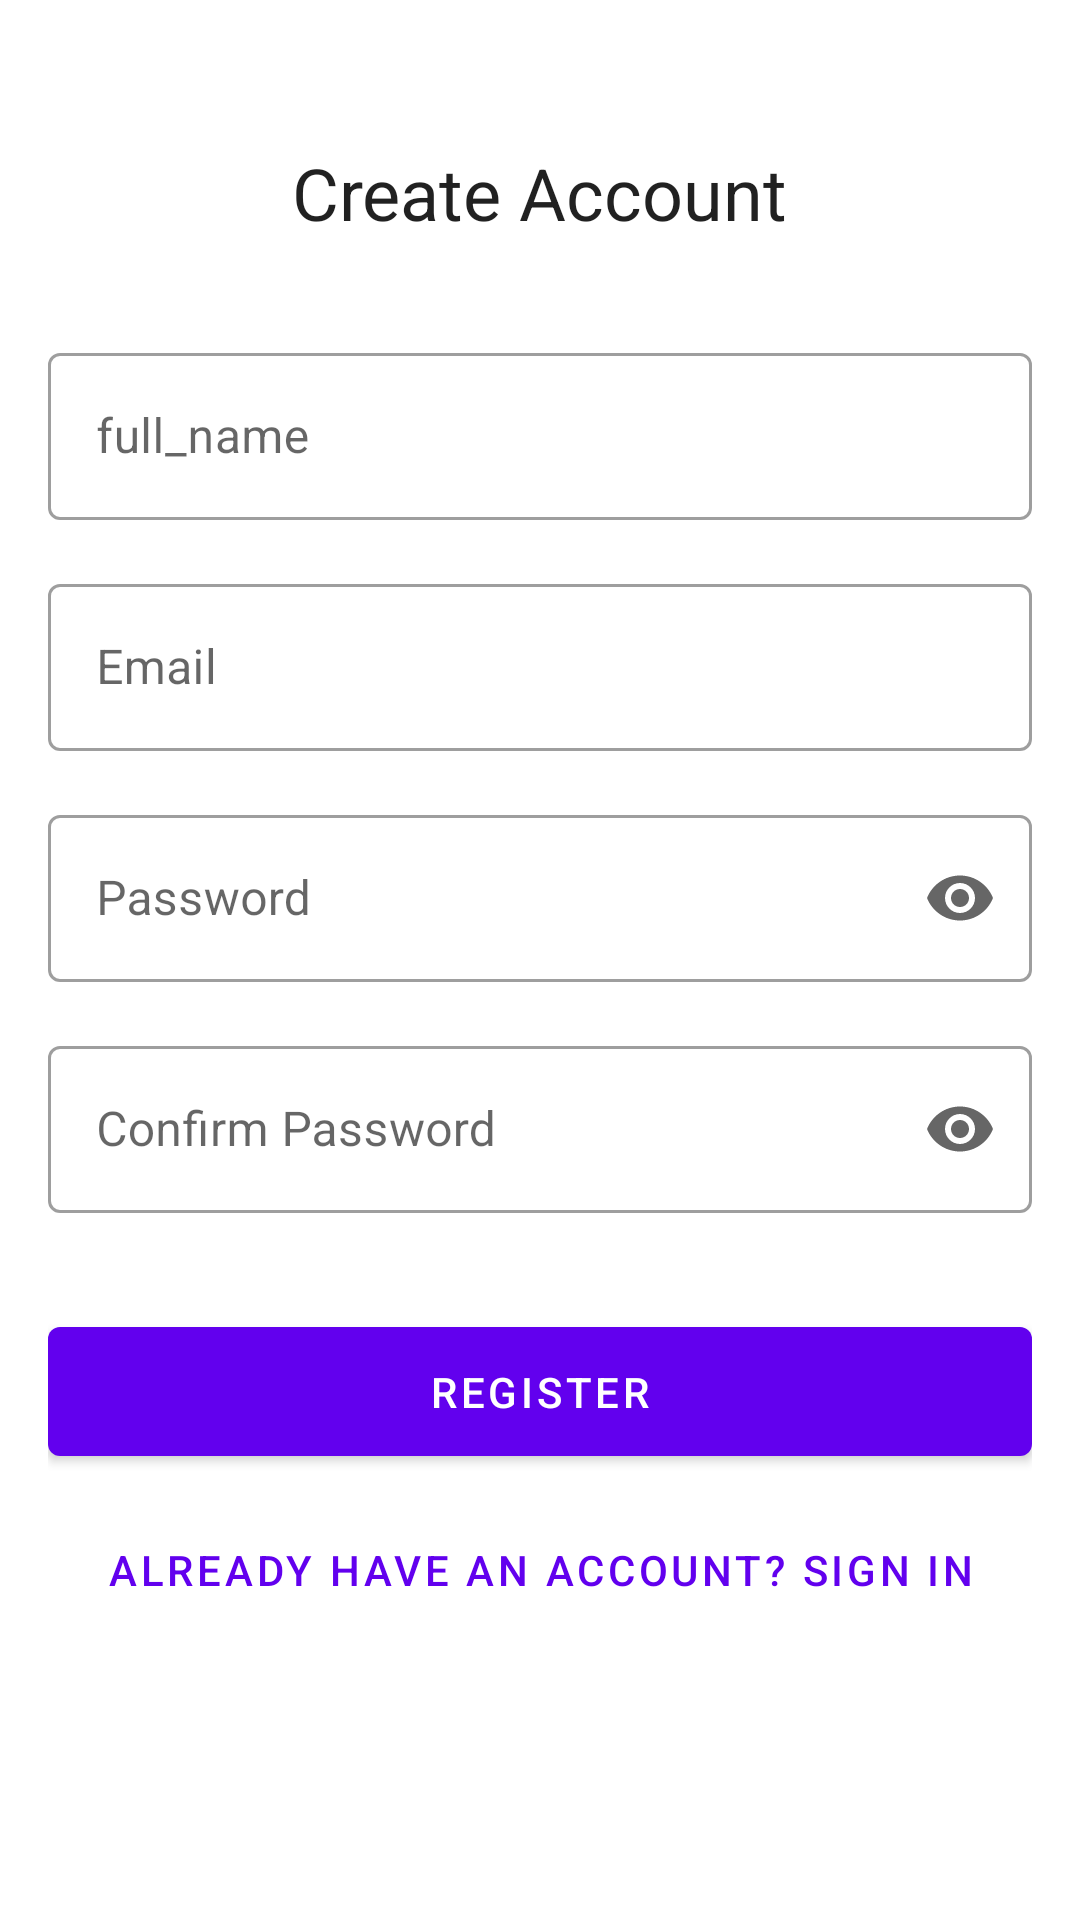

Layout XML and referenced resources for this Android screen:
<!-- AndroidManifest.xml: activity theme Theme.MealMate -->
<!-- res/layout/fragment_register.xml -->
<?xml version="1.0" encoding="utf-8"?>
<ScrollView xmlns:android="http://schemas.android.com/apk/res/android"
    xmlns:app="http://schemas.android.com/apk/res-auto"
    android:layout_width="match_parent"
    android:layout_height="match_parent"
    android:fillViewport="true">

    <androidx.constraintlayout.widget.ConstraintLayout
        android:layout_width="match_parent"
        android:layout_height="wrap_content"
        android:padding="16dp">

        <TextView
            android:id="@+id/textViewTitle"
            android:layout_width="wrap_content"
            android:layout_height="wrap_content"
            android:layout_marginTop="32dp"
            android:text="@string/create_account"
            android:textAppearance="@style/TextAppearance.MaterialComponents.Headline5"
            app:layout_constraintEnd_toEndOf="parent"
            app:layout_constraintStart_toStartOf="parent"
            app:layout_constraintTop_toTopOf="parent" />

        <com.google.android.material.textfield.TextInputLayout
            android:id="@+id/textInputLayoutName"
            style="@style/Widget.MaterialComponents.TextInputLayout.OutlinedBox"
            android:layout_width="match_parent"
            android:layout_height="wrap_content"
            android:layout_marginTop="32dp"
            android:hint="@string/full_name"
            app:layout_constraintTop_toBottomOf="@id/textViewTitle">

            <com.google.android.material.textfield.TextInputEditText
                android:id="@+id/editTextName"
                android:layout_width="match_parent"
                android:layout_height="wrap_content"
                android:inputType="textPersonName" />
        </com.google.android.material.textfield.TextInputLayout>

        <com.google.android.material.textfield.TextInputLayout
            android:id="@+id/textInputLayoutEmail"
            style="@style/Widget.MaterialComponents.TextInputLayout.OutlinedBox"
            android:layout_width="match_parent"
            android:layout_height="wrap_content"
            android:layout_marginTop="16dp"
            android:hint="@string/email"
            app:layout_constraintTop_toBottomOf="@id/textInputLayoutName">

            <com.google.android.material.textfield.TextInputEditText
                android:id="@+id/editTextEmail"
                android:layout_width="match_parent"
                android:layout_height="wrap_content"
                android:inputType="textEmailAddress" />
        </com.google.android.material.textfield.TextInputLayout>

        <com.google.android.material.textfield.TextInputLayout
            android:id="@+id/textInputLayoutPassword"
            style="@style/Widget.MaterialComponents.TextInputLayout.OutlinedBox"
            android:layout_width="match_parent"
            android:layout_height="wrap_content"
            android:layout_marginTop="16dp"
            android:hint="@string/password"
            app:endIconMode="password_toggle"
            app:layout_constraintTop_toBottomOf="@id/textInputLayoutEmail">

            <com.google.android.material.textfield.TextInputEditText
                android:id="@+id/editTextPassword"
                android:layout_width="match_parent"
                android:layout_height="wrap_content"
                android:inputType="textPassword" />
        </com.google.android.material.textfield.TextInputLayout>

        <com.google.android.material.textfield.TextInputLayout
            android:id="@+id/textInputLayoutConfirmPassword"
            style="@style/Widget.MaterialComponents.TextInputLayout.OutlinedBox"
            android:layout_width="match_parent"
            android:layout_height="wrap_content"
            android:layout_marginTop="16dp"
            android:hint="@string/confirm_password"
            app:endIconMode="password_toggle"
            app:layout_constraintTop_toBottomOf="@id/textInputLayoutPassword">

            <com.google.android.material.textfield.TextInputEditText
                android:id="@+id/editTextConfirmPassword"
                android:layout_width="match_parent"
                android:layout_height="wrap_content"
                android:inputType="textPassword" />
        </com.google.android.material.textfield.TextInputLayout>

        <com.google.android.material.button.MaterialButton
            android:id="@+id/buttonRegister"
            android:layout_width="match_parent"
            android:layout_height="wrap_content"
            android:layout_marginTop="32dp"
            android:padding="12dp"
            android:text="@string/register"
            app:layout_constraintTop_toBottomOf="@id/textInputLayoutConfirmPassword" />

        <com.google.android.material.button.MaterialButton
            android:id="@+id/buttonGoToLogin"
            style="@style/Widget.MaterialComponents.Button.TextButton"
            android:layout_width="wrap_content"
            android:layout_height="wrap_content"
            android:layout_marginTop="8dp"
            android:text="@string/already_have_account"
            app:layout_constraintEnd_toEndOf="parent"
            app:layout_constraintStart_toStartOf="parent"
            app:layout_constraintTop_toBottomOf="@id/buttonRegister" />

    </androidx.constraintlayout.widget.ConstraintLayout>
</ScrollView>
<!-- resources referenced by this layout -->
<resources>
  <string name="already_have_account">Already have an account? Sign in</string>
  <string name="confirm_password">Confirm Password</string>
  <string name="create_account">Create Account</string>
  <string name="email">Email</string>
  <string name="full_name">full_name</string>
  <string name="password">Password</string>
  <string name="register">Register</string>
  <color name="primary">#FF6200EE</color>
  <color name="primary_variant">#FF3700B3</color>
  <color name="on_primary">#FFFFFFFF</color>
  <color name="secondary">#FF03DAC5</color>
  <color name="secondary_variant">#FF018786</color>
  <color name="on_secondary">#FF000000</color>
  <color name="background">#FFFFFFFF</color>
  <color name="surface">#FFFFFFFF</color>
  <color name="error">#FFB00020</color>
  <color name="on_background">#FF000000</color>
  <color name="on_surface">#FF000000</color>
  <color name="on_error">#FFFFFFFF</color>
  <style name="TextAppearance.MealMate.Headline1" parent="TextAppearance.MaterialComponents.Headline1">
          <item name="android:textColor">@color/text_primary</item>
      </style>
  <style name="TextAppearance.MealMate.Headline2" parent="TextAppearance.MaterialComponents.Headline2">
          <item name="android:textColor">@color/text_primary</item>
      </style>
  <style name="TextAppearance.MealMate.Headline3" parent="TextAppearance.MaterialComponents.Headline3">
          <item name="android:textColor">@color/text_primary</item>
      </style>
  <style name="TextAppearance.MealMate.Headline4" parent="TextAppearance.MaterialComponents.Headline4">
          <item name="android:textColor">@color/text_primary</item>
      </style>
  <style name="TextAppearance.MealMate.Headline5" parent="TextAppearance.MaterialComponents.Headline5">
          <item name="android:textColor">@color/text_primary</item>
      </style>
  <style name="TextAppearance.MealMate.Headline6" parent="TextAppearance.MaterialComponents.Headline6">
          <item name="android:textColor">@color/text_primary</item>
      </style>
  <style name="TextAppearance.MealMate.Subtitle1" parent="TextAppearance.MaterialComponents.Subtitle1">
          <item name="android:textColor">@color/text_secondary</item>
      </style>
  <style name="TextAppearance.MealMate.Subtitle2" parent="TextAppearance.MaterialComponents.Subtitle2">
          <item name="android:textColor">@color/text_secondary</item>
      </style>
  <style name="TextAppearance.MealMate.Body1" parent="TextAppearance.MaterialComponents.Body1">
          <item name="android:textColor">@color/text_primary</item>
      </style>
  <style name="TextAppearance.MealMate.Body2" parent="TextAppearance.MaterialComponents.Body2">
          <item name="android:textColor">@color/text_secondary</item>
      </style>
  <style name="TextAppearance.MealMate.Button" parent="TextAppearance.MaterialComponents.Button">
          <item name="android:textColor">@color/on_primary</item>
      </style>
  <style name="TextAppearance.MealMate.Caption" parent="TextAppearance.MaterialComponents.Caption">
          <item name="android:textColor">@color/text_secondary</item>
      </style>
  <style name="TextAppearance.MealMate.Overline" parent="TextAppearance.MaterialComponents.Overline">
          <item name="android:textColor">@color/text_secondary</item>
      </style>
  <color name="text_primary">#DE000000</color>
  <color name="text_secondary">#99000000</color>
</resources>
